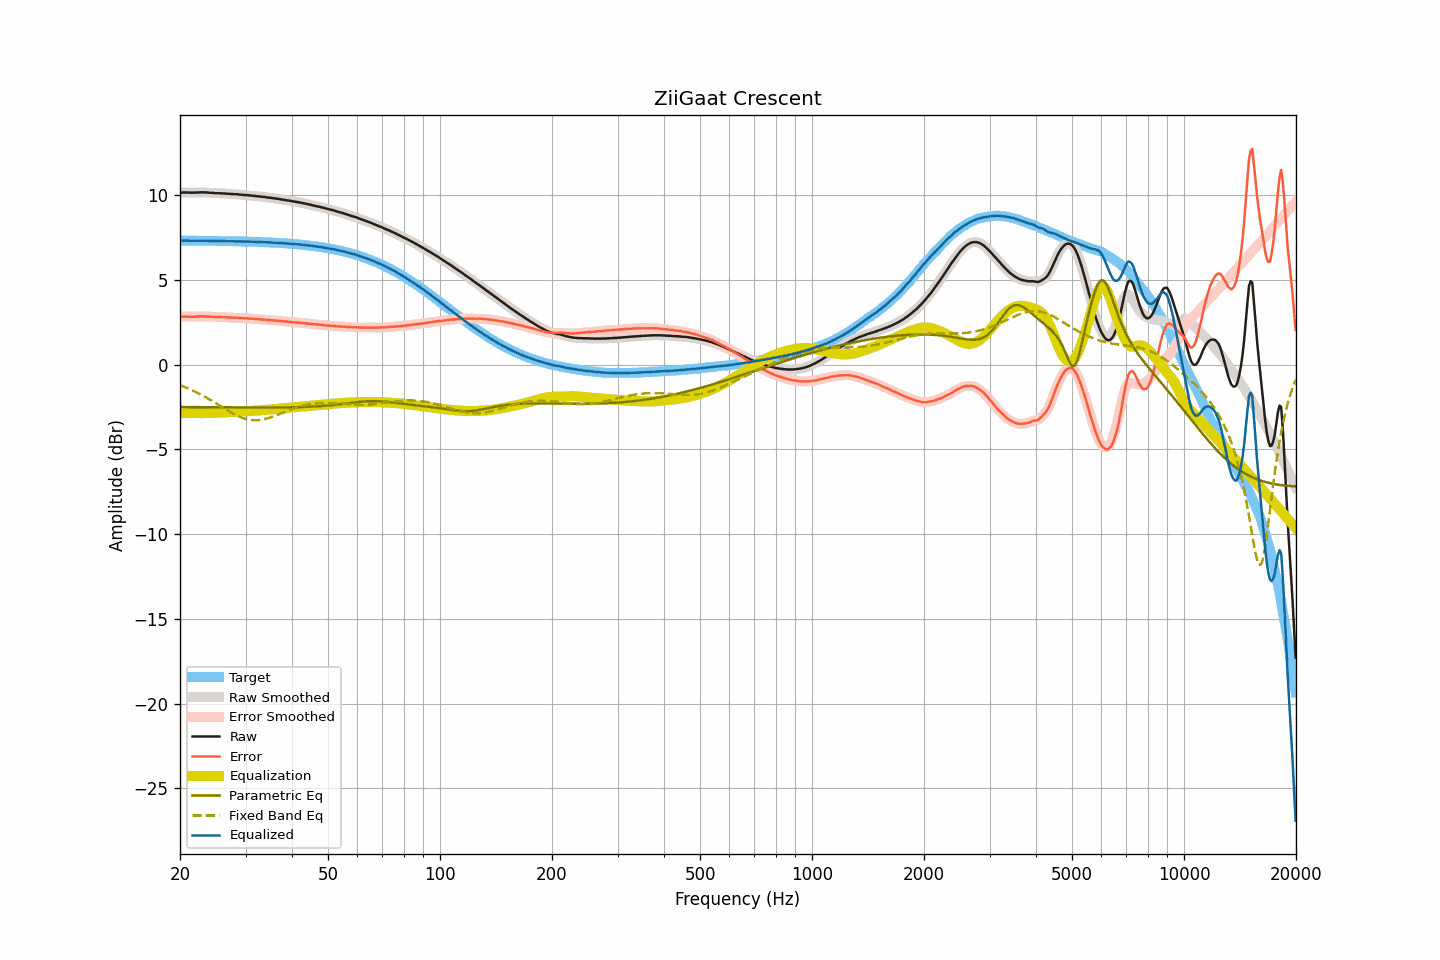

Values plotted in this chart, from the file beside it:
frequency, raw, smoothed, error, error_smoothed, equalization, parametric_eq, fixed_band_eq, equalized_raw, equalized_smoothed, target
20.00, 10.17, 10.17, 2.84, 2.84, -2.84, -2.49, -1.20, 7.33, 7.33, 7.33
20.20, 10.17, 10.17, 2.84, 2.84, -2.84, -2.49, -1.24, 7.33, 7.33, 7.33
20.40, 10.17, 10.17, 2.84, 2.84, -2.84, -2.49, -1.28, 7.33, 7.33, 7.33
20.61, 10.17, 10.17, 2.84, 2.84, -2.84, -2.50, -1.31, 7.33, 7.33, 7.33
20.81, 10.17, 10.17, 2.84, 2.84, -2.84, -2.50, -1.35, 7.33, 7.33, 7.33
21.02, 10.17, 10.17, 2.84, 2.84, -2.84, -2.50, -1.39, 7.33, 7.33, 7.33
21.23, 10.16, 10.17, 2.83, 2.84, -2.84, -2.50, -1.43, 7.32, 7.33, 7.33
21.44, 10.16, 10.16, 2.83, 2.83, -2.84, -2.50, -1.48, 7.32, 7.32, 7.33
21.66, 10.16, 10.16, 2.84, 2.84, -2.84, -2.50, -1.52, 7.32, 7.32, 7.33
21.87, 10.16, 10.17, 2.84, 2.84, -2.84, -2.50, -1.56, 7.32, 7.32, 7.33
22.09, 10.17, 10.17, 2.85, 2.84, -2.85, -2.50, -1.61, 7.33, 7.32, 7.32
22.31, 10.17, 10.17, 2.85, 2.85, -2.85, -2.50, -1.66, 7.32, 7.32, 7.32
22.54, 10.17, 10.18, 2.85, 2.85, -2.85, -2.50, -1.71, 7.32, 7.32, 7.32
22.76, 10.18, 10.18, 2.86, 2.86, -2.86, -2.50, -1.76, 7.33, 7.32, 7.32
22.99, 10.18, 10.18, 2.86, 2.86, -2.86, -2.50, -1.81, 7.33, 7.32, 7.32
23.22, 10.18, 10.18, 2.86, 2.86, -2.86, -2.50, -1.86, 7.33, 7.32, 7.32
23.45, 10.17, 10.18, 2.85, 2.86, -2.85, -2.50, -1.91, 7.32, 7.32, 7.32
23.69, 10.17, 10.17, 2.85, 2.85, -2.85, -2.50, -1.97, 7.32, 7.32, 7.32
23.92, 10.16, 10.16, 2.85, 2.85, -2.85, -2.51, -2.02, 7.32, 7.32, 7.32
24.16, 10.15, 10.16, 2.84, 2.84, -2.84, -2.51, -2.08, 7.31, 7.32, 7.32
24.40, 10.15, 10.15, 2.84, 2.83, -2.84, -2.51, -2.13, 7.32, 7.31, 7.31
24.65, 10.14, 10.14, 2.83, 2.83, -2.83, -2.51, -2.19, 7.31, 7.31, 7.31
24.89, 10.13, 10.14, 2.82, 2.82, -2.83, -2.51, -2.25, 7.31, 7.31, 7.31
25.14, 10.13, 10.13, 2.82, 2.82, -2.82, -2.51, -2.31, 7.31, 7.31, 7.31
25.39, 10.13, 10.13, 2.82, 2.82, -2.82, -2.51, -2.37, 7.31, 7.31, 7.31
25.65, 10.12, 10.13, 2.81, 2.82, -2.82, -2.51, -2.43, 7.31, 7.31, 7.31
25.91, 10.12, 10.12, 2.82, 2.81, -2.81, -2.51, -2.49, 7.31, 7.31, 7.31
26.16, 10.11, 10.12, 2.81, 2.81, -2.81, -2.51, -2.54, 7.30, 7.31, 7.30
26.43, 10.11, 10.11, 2.81, 2.81, -2.80, -2.51, -2.60, 7.31, 7.30, 7.30
26.69, 10.10, 10.10, 2.80, 2.80, -2.80, -2.51, -2.66, 7.30, 7.30, 7.30
26.96, 10.09, 10.10, 2.79, 2.80, -2.80, -2.51, -2.72, 7.29, 7.30, 7.30
27.23, 10.09, 10.09, 2.79, 2.79, -2.79, -2.51, -2.77, 7.30, 7.30, 7.30
27.50, 10.08, 10.08, 2.79, 2.79, -2.79, -2.51, -2.83, 7.29, 7.29, 7.30
27.77, 10.08, 10.08, 2.79, 2.79, -2.79, -2.52, -2.88, 7.30, 7.29, 7.29
28.05, 10.07, 10.08, 2.78, 2.78, -2.78, -2.52, -2.93, 7.29, 7.29, 7.29
28.33, 10.07, 10.07, 2.78, 2.78, -2.78, -2.52, -2.98, 7.30, 7.29, 7.29
28.62, 10.06, 10.06, 2.77, 2.77, -2.77, -2.52, -3.02, 7.29, 7.29, 7.29
28.90, 10.05, 10.05, 2.77, 2.77, -2.77, -2.52, -3.07, 7.29, 7.29, 7.29
29.19, 10.04, 10.04, 2.76, 2.76, -2.76, -2.52, -3.10, 7.28, 7.28, 7.28
29.48, 10.03, 10.03, 2.75, 2.75, -2.76, -2.52, -3.14, 7.28, 7.28, 7.28
29.78, 10.02, 10.03, 2.74, 2.75, -2.75, -2.52, -3.17, 7.27, 7.28, 7.28
30.08, 10.02, 10.02, 2.75, 2.74, -2.74, -2.52, -3.20, 7.28, 7.28, 7.28
30.38, 10.01, 10.01, 2.74, 2.74, -2.74, -2.52, -3.22, 7.28, 7.28, 7.27
30.68, 10.00, 10.00, 2.73, 2.73, -2.73, -2.52, -3.24, 7.27, 7.27, 7.27
30.99, 9.99, 9.99, 2.73, 2.73, -2.72, -2.52, -3.26, 7.27, 7.27, 7.27
31.30, 9.98, 9.98, 2.72, 2.72, -2.72, -2.52, -3.27, 7.26, 7.26, 7.26
31.61, 9.97, 9.97, 2.71, 2.71, -2.71, -2.52, -3.27, 7.26, 7.26, 7.26
31.93, 9.96, 9.96, 2.70, 2.70, -2.71, -2.52, -3.27, 7.26, 7.26, 7.26
32.24, 9.95, 9.95, 2.70, 2.70, -2.70, -2.52, -3.27, 7.25, 7.25, 7.25
32.57, 9.94, 9.94, 2.69, 2.69, -2.69, -2.52, -3.26, 7.25, 7.25, 7.25
32.89, 9.93, 9.93, 2.68, 2.68, -2.68, -2.52, -3.25, 7.25, 7.25, 7.25
33.22, 9.92, 9.92, 2.68, 2.68, -2.68, -2.52, -3.24, 7.24, 7.25, 7.24
33.55, 9.91, 9.91, 2.67, 2.67, -2.67, -2.52, -3.22, 7.24, 7.24, 7.24
33.89, 9.90, 9.90, 2.67, 2.66, -2.66, -2.52, -3.20, 7.24, 7.24, 7.24
34.23, 9.88, 9.89, 2.65, 2.65, -2.66, -2.52, -3.17, 7.23, 7.23, 7.23
34.57, 9.87, 9.87, 2.65, 2.65, -2.65, -2.52, -3.14, 7.22, 7.23, 7.23
34.92, 9.86, 9.86, 2.64, 2.64, -2.64, -2.52, -3.11, 7.22, 7.22, 7.22
35.27, 9.85, 9.85, 2.63, 2.63, -2.63, -2.52, -3.08, 7.22, 7.22, 7.22
35.62, 9.83, 9.84, 2.62, 2.62, -2.62, -2.52, -3.05, 7.21, 7.21, 7.21
35.97, 9.82, 9.82, 2.61, 2.61, -2.61, -2.52, -3.01, 7.21, 7.21, 7.21
... 635 more rows
